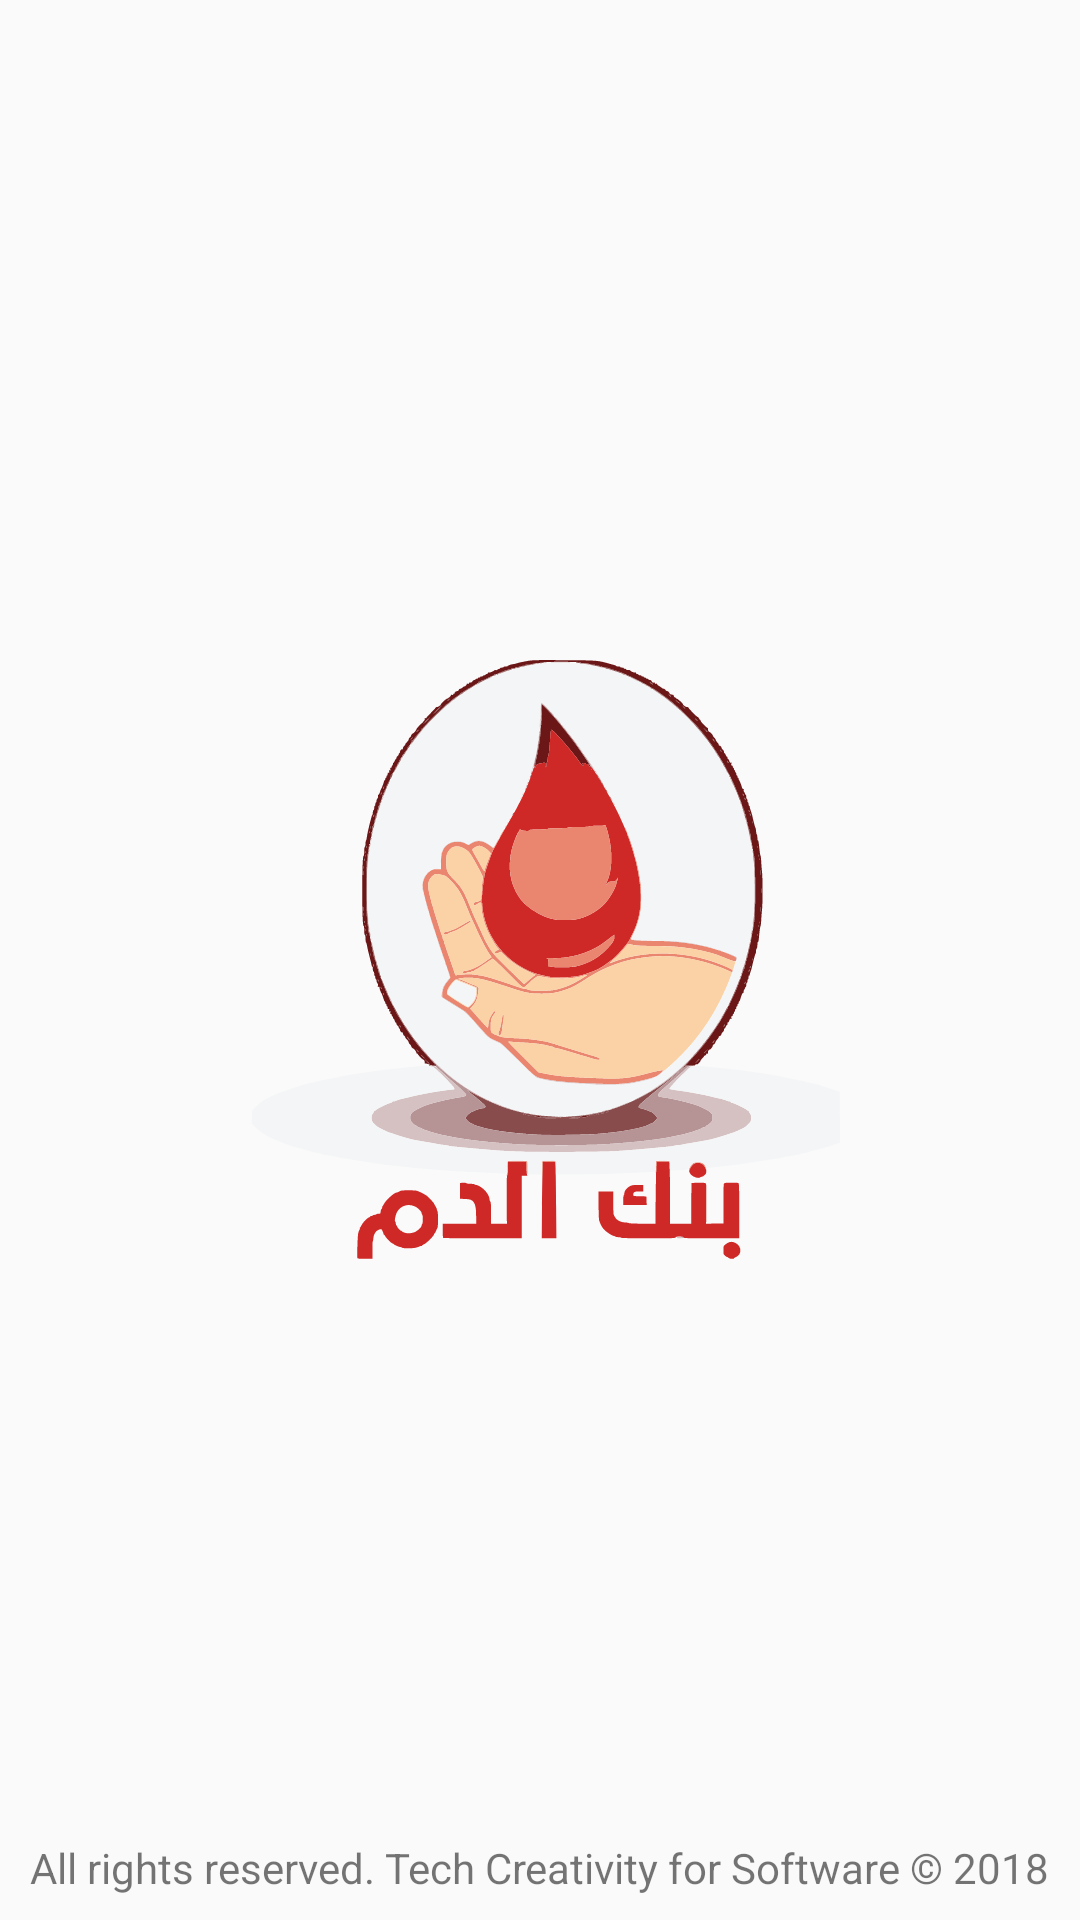

Layout XML and referenced resources for this Android screen:
<!-- AndroidManifest.xml: application theme AppTheme -->
<!-- res/layout/fragment_splash.xml -->
<?xml version="1.0" encoding="utf-8"?>
<RelativeLayout xmlns:android="http://schemas.android.com/apk/res/android"
    xmlns:tools="http://schemas.android.com/tools"
    android:layout_width="match_parent"
    android:layout_height="match_parent"
    tools:context=".ui.Fragment.SplashCycle.SplashFragment"
    android:background="@drawable/background">

    <ImageView
        android:layout_width="@dimen/dimen_logo_width"
        android:layout_height="@dimen/dimen_logo_height"
        android:background="@drawable/ic_logo"
        android:layout_centerInParent="true"/>

    <TextView
        android:layout_width="wrap_content"
        android:layout_height="wrap_content"
        android:text="@string/rights"
        android:layout_alignParentBottom="true"
        android:layout_centerInParent="true"
        android:layout_margin="@dimen/dimen_MMM"/>


</RelativeLayout>
<!-- resources referenced by this layout -->
<resources>
  <dimen name="dimen_MMM">8dp</dimen>
  <dimen name="dimen_logo_height">200dp</dimen>
  
      //==============================================================
  <dimen name="dimen_logo_width">200dp</dimen>
  <!-- drawable ic_logo: vector/xml drawable (drawable, 139588 chars, omitted) -->
  <string name="rights">All rights reserved. Tech Creativity  for Software © 2018</string>
  <style name="AppTheme" parent="Theme.AppCompat.Light.NoActionBar">
          
          <item name="colorPrimary">@color/colorPrimary</item>
          <item name="colorPrimaryDark">@color/colorPrimaryDark</item>
          <item name="colorAccent">@color/colorAccent</item>
      </style>
  <color name="colorPrimary">#008577</color>
  <color name="colorPrimaryDark">#2D3E4F</color>
  <color name="colorAccent">#0984e3</color>
</resources>
